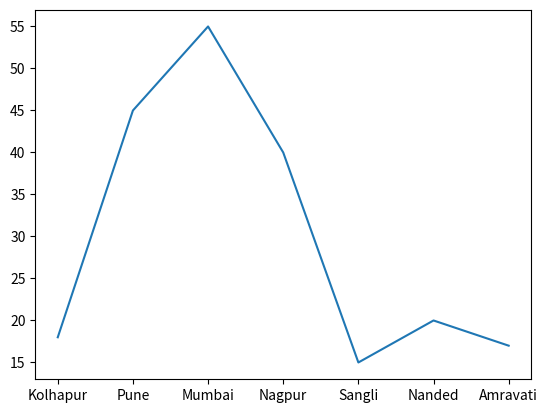

Reproduce this figure in Python.
import numpy as np
import matplotlib.pyplot as plt

x = ["Kolhapur","Pune","Mumbai","Nagpur","Sangli","Nanded","Amravati"]
y = [18,45,55,40,15,20,17]
xPoints = np.array(x)
yPoints = np.array(y)
plt.plot(xPoints,yPoints)
plt.show()